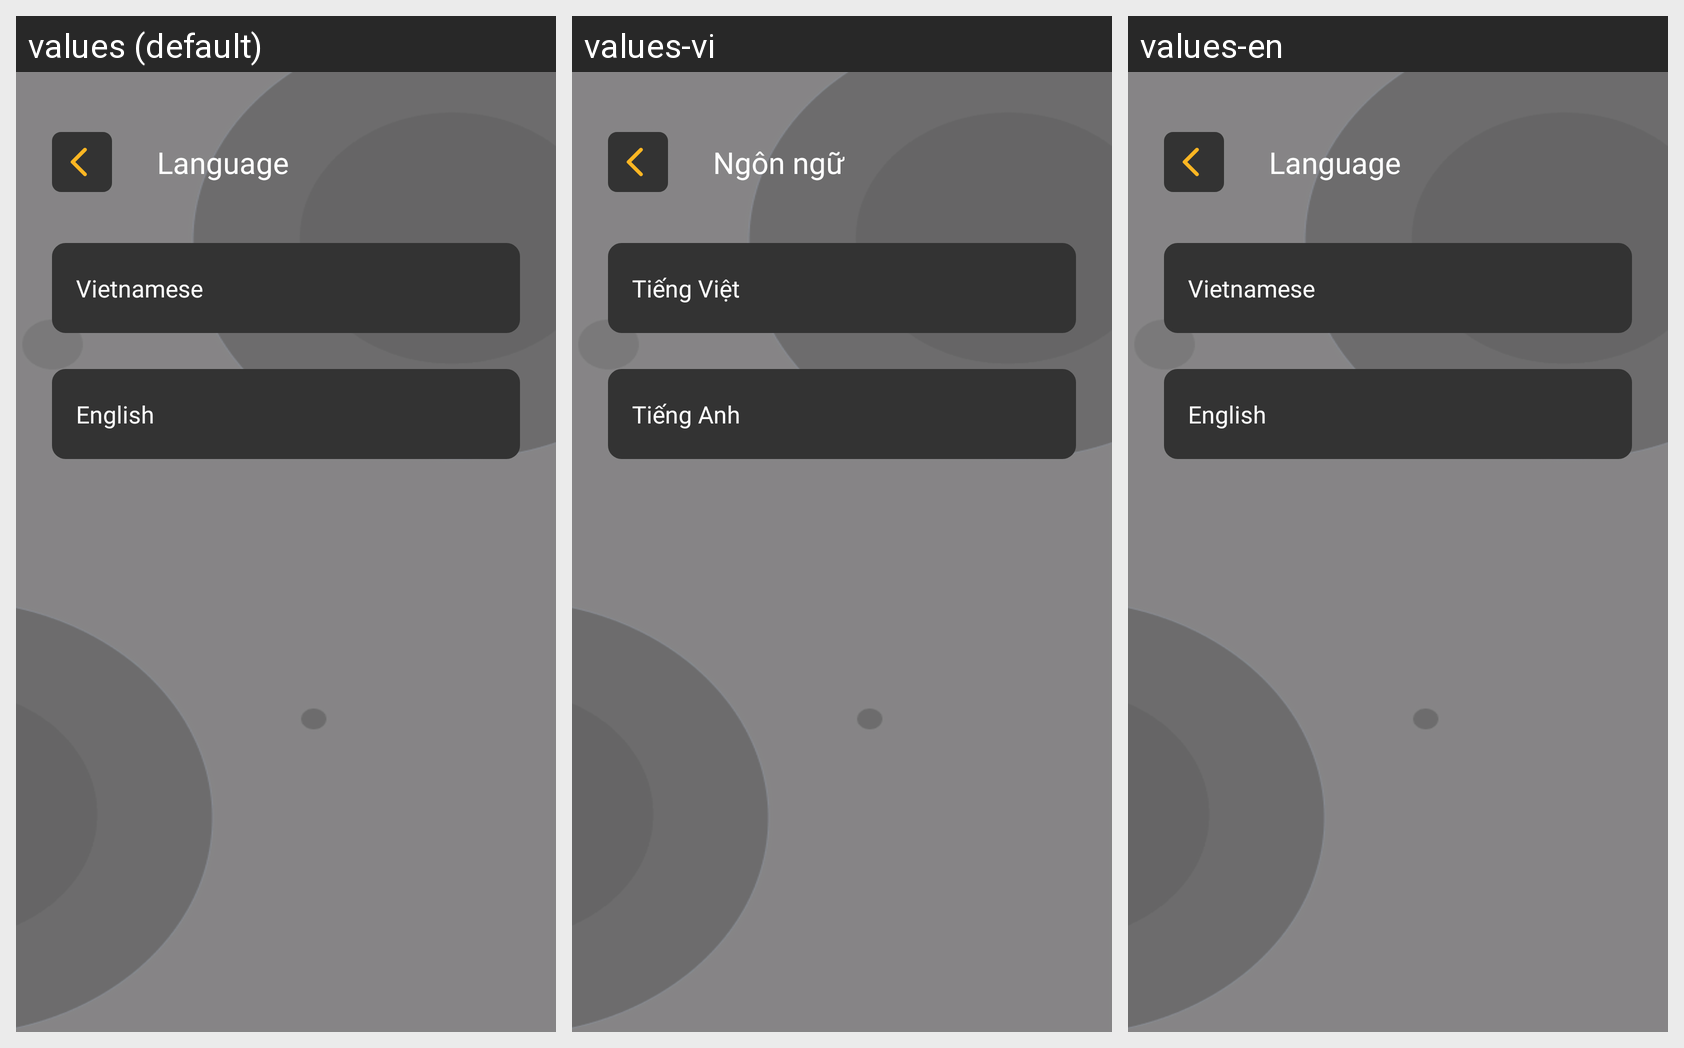

Strings drawn on this Android screen and how each of the app's shown locales translates them:
Android screen res/layout/fragment_language.xml rendered under 3 locales, left to right: values (default), values-vi, values-en. Device: Nexus 5 (rendered at 1080×1920; each locale shown at half size, 540×960, under a caption strip naming it); theme Theme.QrScanner2023Application.
Strings drawn on this screen, with the default value and each locale's value (text and hints the layout hard-codes, and strings that could not be matched under every locale, appear in the picture but are not listed):

language
  values: Language
  values-vi: Ngôn ngữ
  values-en: Language

string_vi
  values: Vietnamese
  values-vi: Tiếng Việt
  values-en: Vietnamese

string_en
  values: English
  values-vi: Tiếng Anh
  values-en: English
